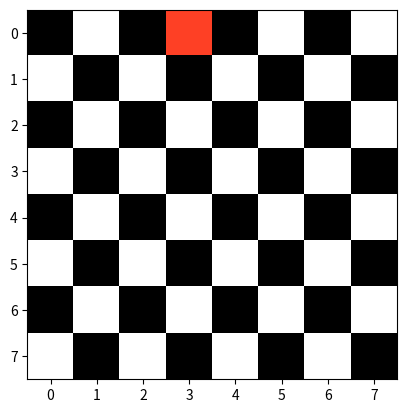
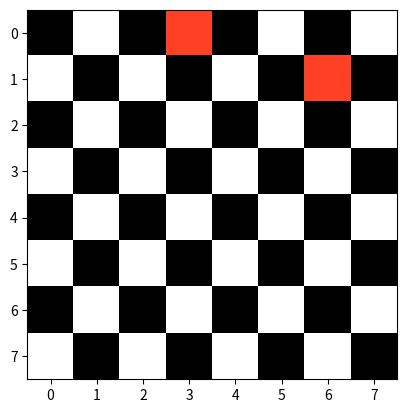
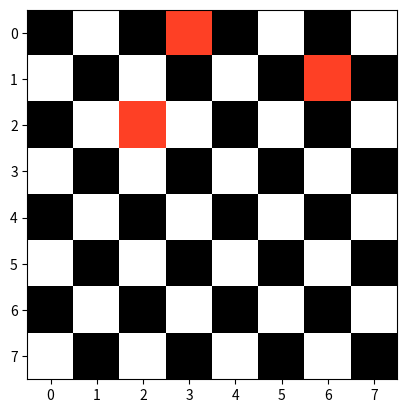
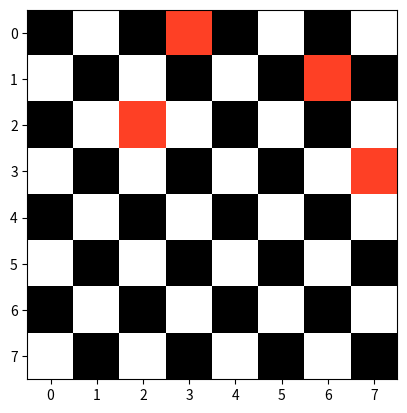
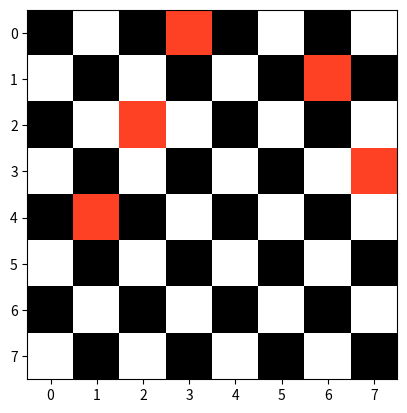
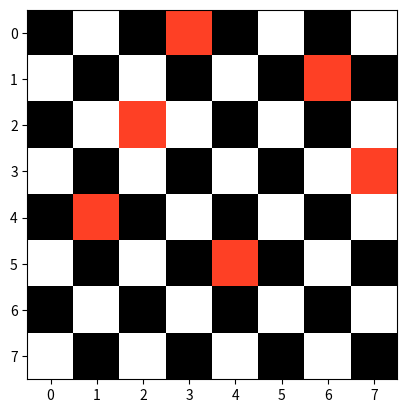
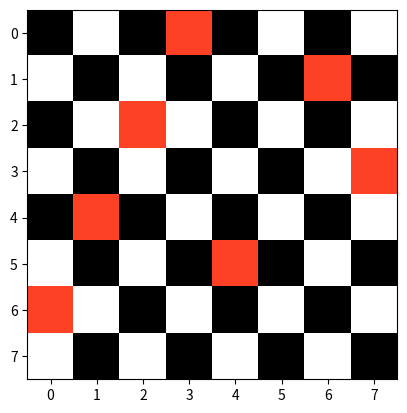
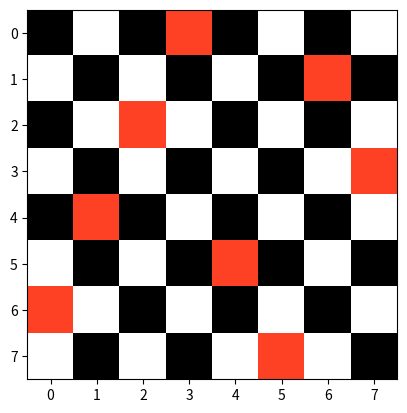

Here is the Python script that generated these plots, in order:
import numpy as np
import random
import matplotlib.pyplot as plt

def checkFitness(pop):
    fit = np.zeros((pop[:, 1].size, 1))
    for index, solution in enumerate(pop):
        for ia, a in enumerate(solution, start=1):
            for ib, b in enumerate(solution[ia:(len(solution))], start=ia + 1):
                if abs(a - b) == abs(ia - ib):
                    fit[index, 0] = fit[index, 0] + 1
    return fit

def order_crossover(p1, p2, size):
    def fillGene(f, p):
        for ia, a in enumerate(p):
            if a not in f:
                for ib, b in enumerate(f):
                    if b == 0:
                        f[ib] = a
                        break
        return f
    f1 = np.zeros(len(p1))
    f2 = np.zeros(len(p2))
    c = random.randint(0, (len(p1) - size))
    f1[c:c + size] = p1[c:c + size]
    f2[c:c + size] = p2[c:c + size]
    f1 = fillGene(f1, p2)
    f2 = fillGene(f2, p1)
    offsprings = np.vstack([f1, f2])
    return offsprings

def selection(pop, p_sel):
    sel_pool = np.random.permutation(pop[:, 1].size)[0:int(round(pop[:, 1].size * p_sel))]
    bestSol = pop[sel_pool[0], :]
    for sol in sel_pool[1:len(sel_pool)]:
        if pop[sol, len(bestSol) - 1] < bestSol[len(bestSol) - 1]:
            bestSol = pop[sol, :]
    return bestSol

def swap_mutation(child, numberOfSwaps):
    for i in range(numberOfSwaps):
        swapGenesPairs = np.random.choice(len(child), 2, replace=False)
        a = child[swapGenesPairs[0]]
        b = child[swapGenesPairs[1]]
        child[swapGenesPairs[0]] = b
        child[swapGenesPairs[1]] = a
    return child

def plotCheckBoard(sol):
    def checkerboard(shape):
        return np.indices(shape).sum(axis=0) % 2
    sol = sol - 1
    size = len(sol)
    color = 0.5
    board = checkerboard((size, size)).astype('float64')
    for i in range(size):
        board[i, int(sol[i])] = color
        fig, ax = plt.subplots()
        ax.imshow(board, cmap=plt.cm.CMRmap, interpolation='nearest')
        plt.show()

npop = 15
size = 8
ox_size = 2
generation = 10000

p_sel = 1

p_m = 1
numberOfSwaps = 2

pop = np.zeros((npop, size))
for i in range(npop):
    pop[i, :] = np.random.permutation(size) + 1
fit = checkFitness(pop)

pop = np.hstack((pop, fit))
print("No ", " Initial Population", " ", " Fitness Score")
for i in range(npop):
    print(i, " ", pop[i, 0:8], " ", pop[i, 8:9])
print("Sorted by Fitness Score (Ascending Order)")
sorted_list = sorted(pop, key=lambda item: (item[8], item[7]))
print(*sorted_list, sep="\n")
meanFit = np.zeros(generation)

for gen in range(generation):
    parents = [selection(pop, p_sel), selection(pop, p_sel)]
    print("Parents: ")
    print(parents)
    offsprings = order_crossover(parents[0][0:size], parents[1][0:size], ox_size)
    print("Children: ")
    print(offsprings)

    for child in range(len(offsprings)):
        r_m = round(random.random(), 2)
        if r_m <= p_m:
            offsprings[child] = swap_mutation(offsprings[child], numberOfSwaps)
    fitOff = checkFitness(offsprings)
    offsprings = np.hstack((offsprings, fitOff))

    pop = np.vstack([pop, offsprings])
    pop = pop[pop[:, size].argsort()][0:npop, :]
    print("Crossover with Fitness: ")
    print(pop)
    print("Generation ", gen + 1, " Done")
    comparison = pop[np.argmin(pop[:, size]), :]
    a = comparison[size:size + 1]
    if a == 0:
        break
    else:
        continue

bestSol = pop[np.argmin(pop[:, size]), :]
print(bestSol[0:size])
print(f"Best Solution have: {bestSol[size]} Conflict(s)")
plotCheckBoard(bestSol[0:size])



